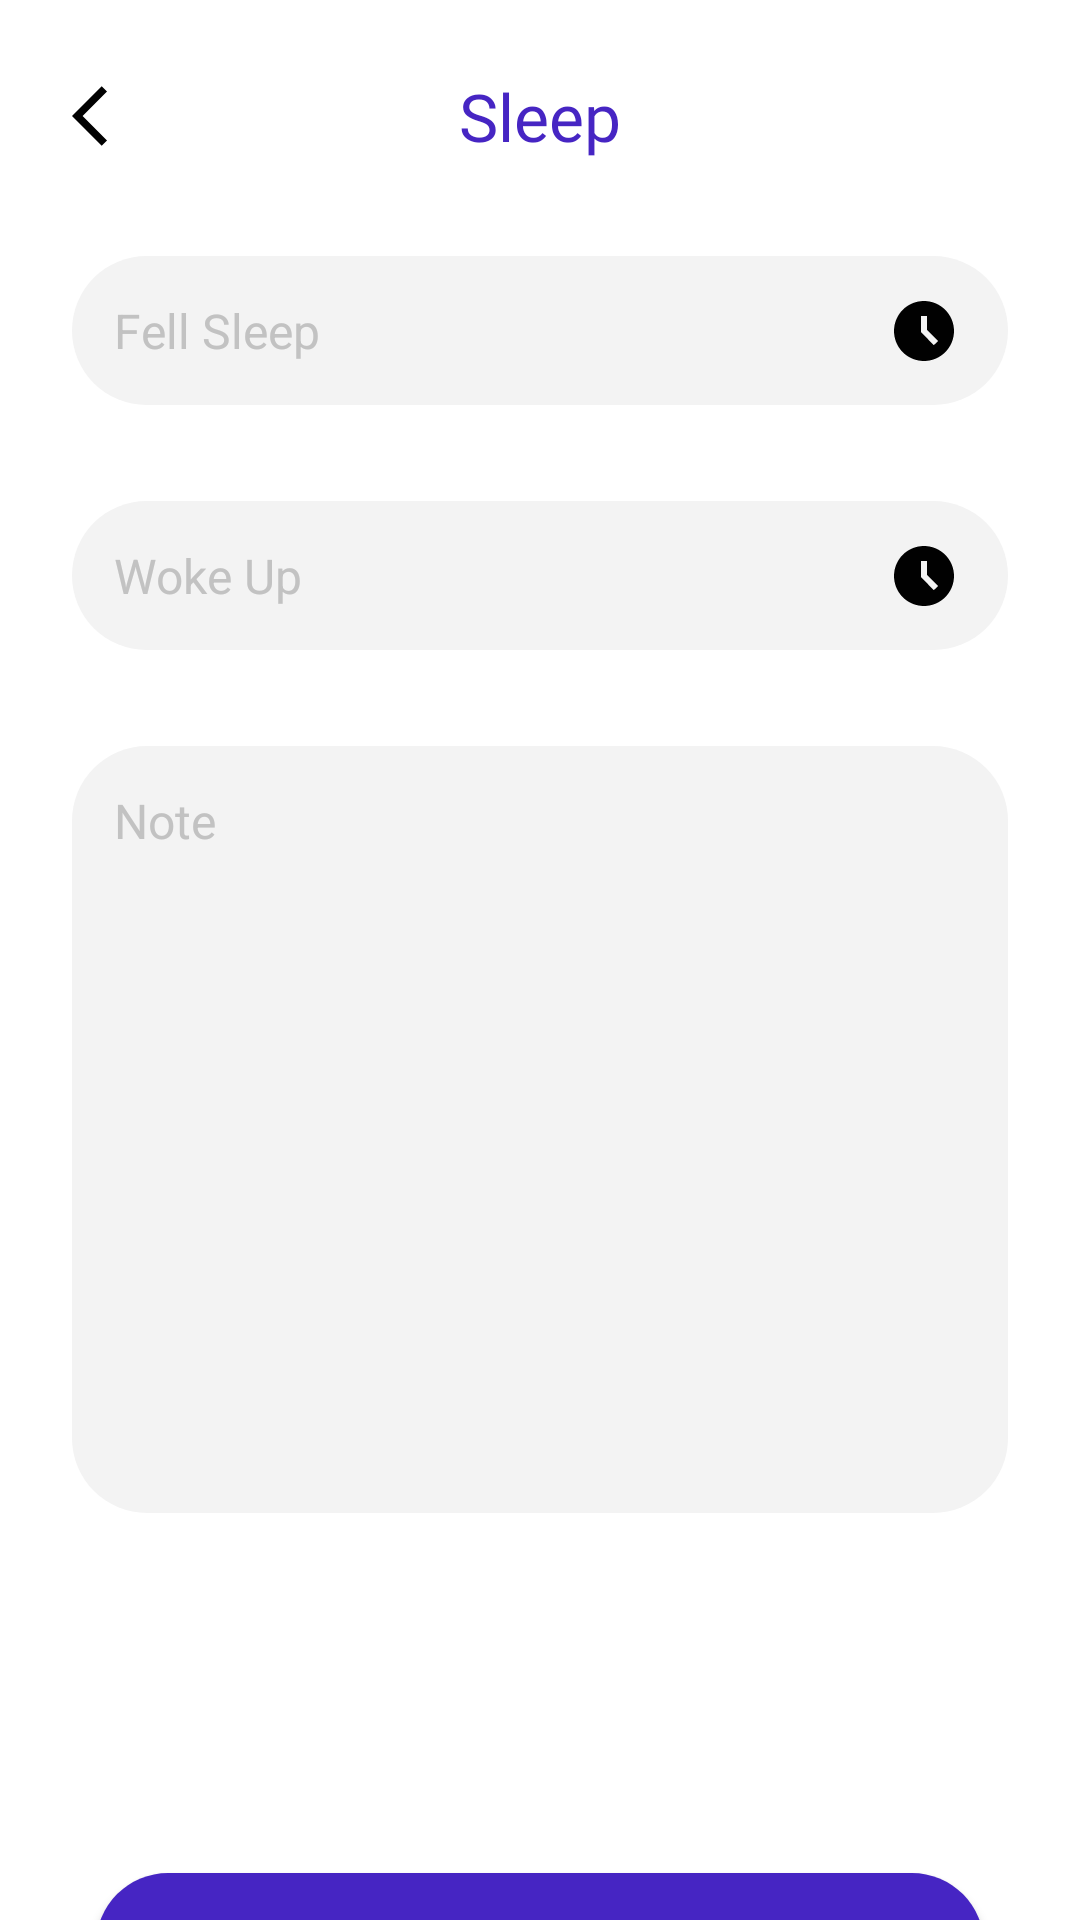

Reconstruct the res/layout file that produces this screen, plus the resources it refers to.
<!-- AndroidManifest.xml: application theme Theme.BabyTracker -->
<!-- res/layout/fragment_sleep.xml -->
<?xml version="1.0" encoding="utf-8"?>
<androidx.constraintlayout.widget.ConstraintLayout xmlns:android="http://schemas.android.com/apk/res/android"
    xmlns:tools="http://schemas.android.com/tools"
    android:layout_width="match_parent"
    android:layout_height="match_parent"
    xmlns:app="http://schemas.android.com/apk/res-auto"
    tools:context=".ui.fragments.sleep.SleepFragment">
    <TextView
        android:id="@+id/textViewSleepTitle"
        android:layout_width="wrap_content"
        android:layout_height="wrap_content"
        android:layout_marginTop="@dimen/size12"
        android:fontFamily="@font/poppins_bold"
        android:text="@string/sleep"
        android:textColor="@color/main"
        android:textSize="@dimen/size11"
        app:layout_constraintEnd_toEndOf="parent"
        app:layout_constraintHorizontal_bias="0.5"
        app:layout_constraintStart_toStartOf="parent"
        app:layout_constraintTop_toTopOf="parent" />

    <ImageView
        android:id="@+id/imageViewSleepBack"
        android:layout_width="wrap_content"
        android:layout_height="wrap_content"
        android:layout_marginStart="@dimen/size12"
        android:src="@drawable/ic_back_ios"
        app:layout_constraintBottom_toBottomOf="@+id/textViewSleepTitle"
        app:layout_constraintStart_toStartOf="parent"
        app:layout_constraintTop_toTopOf="@+id/textViewSleepTitle" />
    <EditText
        android:id="@+id/editTextTime1"
        android:layout_width="match_parent"
        android:layout_height="wrap_content"
        android:layout_marginStart="@dimen/size12"
        android:layout_marginTop="@dimen/size16"
        android:layout_marginEnd="@dimen/size12"
        android:background="@drawable/rounded_edittext"
        android:hint="@string/fell_sleep"
        android:inputType="text"
        android:padding="@dimen/size7"
        android:textColorHint="@color/grey"
        android:textSize="@dimen/size8"
        app:layout_constraintEnd_toEndOf="parent"
        app:layout_constraintStart_toStartOf="parent"
        app:layout_constraintTop_toBottomOf="@+id/textViewSleepTitle" />

    <EditText
        android:id="@+id/editTextTime2"
        android:layout_width="match_parent"
        android:layout_height="wrap_content"
        android:layout_marginStart="@dimen/size12"
        android:layout_marginTop="@dimen/size16"
        android:layout_marginEnd="@dimen/size12"
        android:background="@drawable/rounded_edittext"
        android:hint="@string/woke_up"
        android:inputType="number"
        android:padding="@dimen/size7"
        android:textColorHint="@color/grey"
        android:textSize="@dimen/size8"
        app:layout_constraintEnd_toEndOf="parent"
        app:layout_constraintStart_toStartOf="parent"
        app:layout_constraintTop_toBottomOf="@+id/editTextTime1" />

    <EditText
        android:id="@+id/editTextNoteSleep"
        android:layout_width="match_parent"
        android:layout_height="wrap_content"
        android:layout_marginStart="@dimen/size12"
        android:layout_marginTop="@dimen/size16"
        android:layout_marginEnd="@dimen/size12"
        android:background="@drawable/rounded_edittext"
        android:hint="@string/note"
        android:inputType="text"
        android:paddingLeft="@dimen/size7"
        android:paddingTop="@dimen/size7"
        android:paddingBottom="@dimen/size110"
        android:textColorHint="@color/grey"
        android:textSize="@dimen/size8"
        app:layout_constraintEnd_toEndOf="parent"
        app:layout_constraintStart_toStartOf="parent"
        app:layout_constraintTop_toBottomOf="@+id/editTextTime2" />

    <androidx.appcompat.widget.AppCompatButton
        android:id="@+id/buttonSaveSleep"
        android:layout_width="match_parent"
        android:layout_height="wrap_content"
        android:layout_marginStart="@dimen/size16"
        android:layout_marginTop="120dp"
        android:layout_marginEnd="@dimen/size16"
        android:background="@drawable/next_button"
        android:fontFamily="@font/poppins"
        android:text="@string/save"
        android:textColor="@color/white"
        android:textSize="@dimen/size8"
        app:layout_constraintEnd_toEndOf="parent"
        app:layout_constraintStart_toStartOf="parent"
        app:layout_constraintTop_toBottomOf="@+id/editTextNoteSleep" />

    <ImageView
        android:id="@+id/imageViewChooseTime1"
        android:layout_width="wrap_content"
        android:layout_height="wrap_content"
        android:layout_marginEnd="@dimen/size8"
        android:src="@drawable/ic_time"
        app:layout_constraintBottom_toBottomOf="@+id/editTextTime1"
        app:layout_constraintEnd_toEndOf="@+id/editTextTime1"
        app:layout_constraintTop_toTopOf="@+id/editTextTime1" />

    <ImageView
        android:id="@+id/imageViewChooseTime2"
        android:layout_width="wrap_content"
        android:layout_height="wrap_content"
        android:layout_marginEnd="@dimen/size8"
        android:src="@drawable/ic_time"
        app:layout_constraintBottom_toBottomOf="@+id/editTextTime2"
        app:layout_constraintEnd_toEndOf="@+id/editTextTime2"
        app:layout_constraintTop_toTopOf="@+id/editTextTime2" />
</androidx.constraintlayout.widget.ConstraintLayout>
<!-- resources referenced by this layout -->
<resources>
  <color name="grey">#C2C2C2</color>
  <color name="main">#4625C3</color>
  <color name="white">#FFFFFFFF</color>
  <dimen name="size11">22dp</dimen>
  <dimen name="size110">220dp</dimen>
  <dimen name="size12">24dp</dimen>
  <dimen name="size16">32dp</dimen>
  <dimen name="size7">14dp</dimen>
  <dimen name="size8">16dp</dimen>
  <!-- drawable ic_back_ios (drawable) -->
  <vector android:autoMirrored="true" android:height="24dp"
      android:tint="#010101" android:viewportHeight="24"
      android:viewportWidth="24" android:width="24dp" xmlns:android="http://schemas.android.com/apk/res/android">
      <path android:fillColor="@android:color/white" android:pathData="M11.67,3.87L9.9,2.1 0,12l9.9,9.9 1.77,-1.77L3.54,12z"/>
  </vector>
  <!-- drawable ic_time (drawable) -->
  <vector android:height="24dp" android:tint="#010101"
      android:viewportHeight="24" android:viewportWidth="24"
      android:width="24dp" xmlns:android="http://schemas.android.com/apk/res/android">
      <path android:fillColor="@android:color/white" android:pathData="M11.99,2C6.47,2 2,6.48 2,12s4.47,10 9.99,10C17.52,22 22,17.52 22,12S17.52,2 11.99,2zM15.29,16.71L11,12.41V7h2v4.59l3.71,3.71L15.29,16.71z"/>
  </vector>
  <!-- drawable next_button (drawable) -->
  <?xml version="1.0" encoding="utf-8"?>
  <layer-list xmlns:android="http://schemas.android.com/apk/res/android">
      <item>
          <shape>
              <gradient
                  android:startColor="@color/main"
                  android:centerColor="@color/main"
                  android:endColor="@color/main"
                  android:angle="90" />
              <corners android:radius="@dimen/size13" />
          </shape>
      </item>
  </layer-list>
  <!-- drawable rounded_edittext (drawable) -->
  <?xml version="1.0" encoding="utf-8"?>
  <shape xmlns:android="http://schemas.android.com/apk/res/android"
      android:shape="rectangle">
      <solid android:color="@color/light_grey" />
      <corners
          android:bottomRightRadius="25dp"
          android:bottomLeftRadius="25dp"
          android:topLeftRadius="25dp"
          android:topRightRadius="25dp" />
  </shape>
  <string name="fell_sleep">Fell Sleep</string>
  <string name="note">Note</string>
  <string name="save">Save</string>
  <string name="sleep">Sleep</string>
  <string name="woke_up">Woke Up</string>
  <style name="Theme.BabyTracker" parent="Base.Theme.BabyTracker" />
  <dimen name="size13">26dp</dimen>
  <color name="light_grey">#F3F3F3</color>
  <style name="Base.Theme.BabyTracker" parent="Theme.MaterialComponents.DayNight.NoActionBar">
          <item name="android:textAllCaps">false</item>
          <item name="colorOnPrimary">@color/white</item>
  
          <item name="android:statusBarColor">@color/white</item>
          <item name="android:windowLightStatusBar">true</item>
          <item name="windowActionBar">false</item>
          <item name="windowNoTitle">true</item>
      </style>
</resources>
